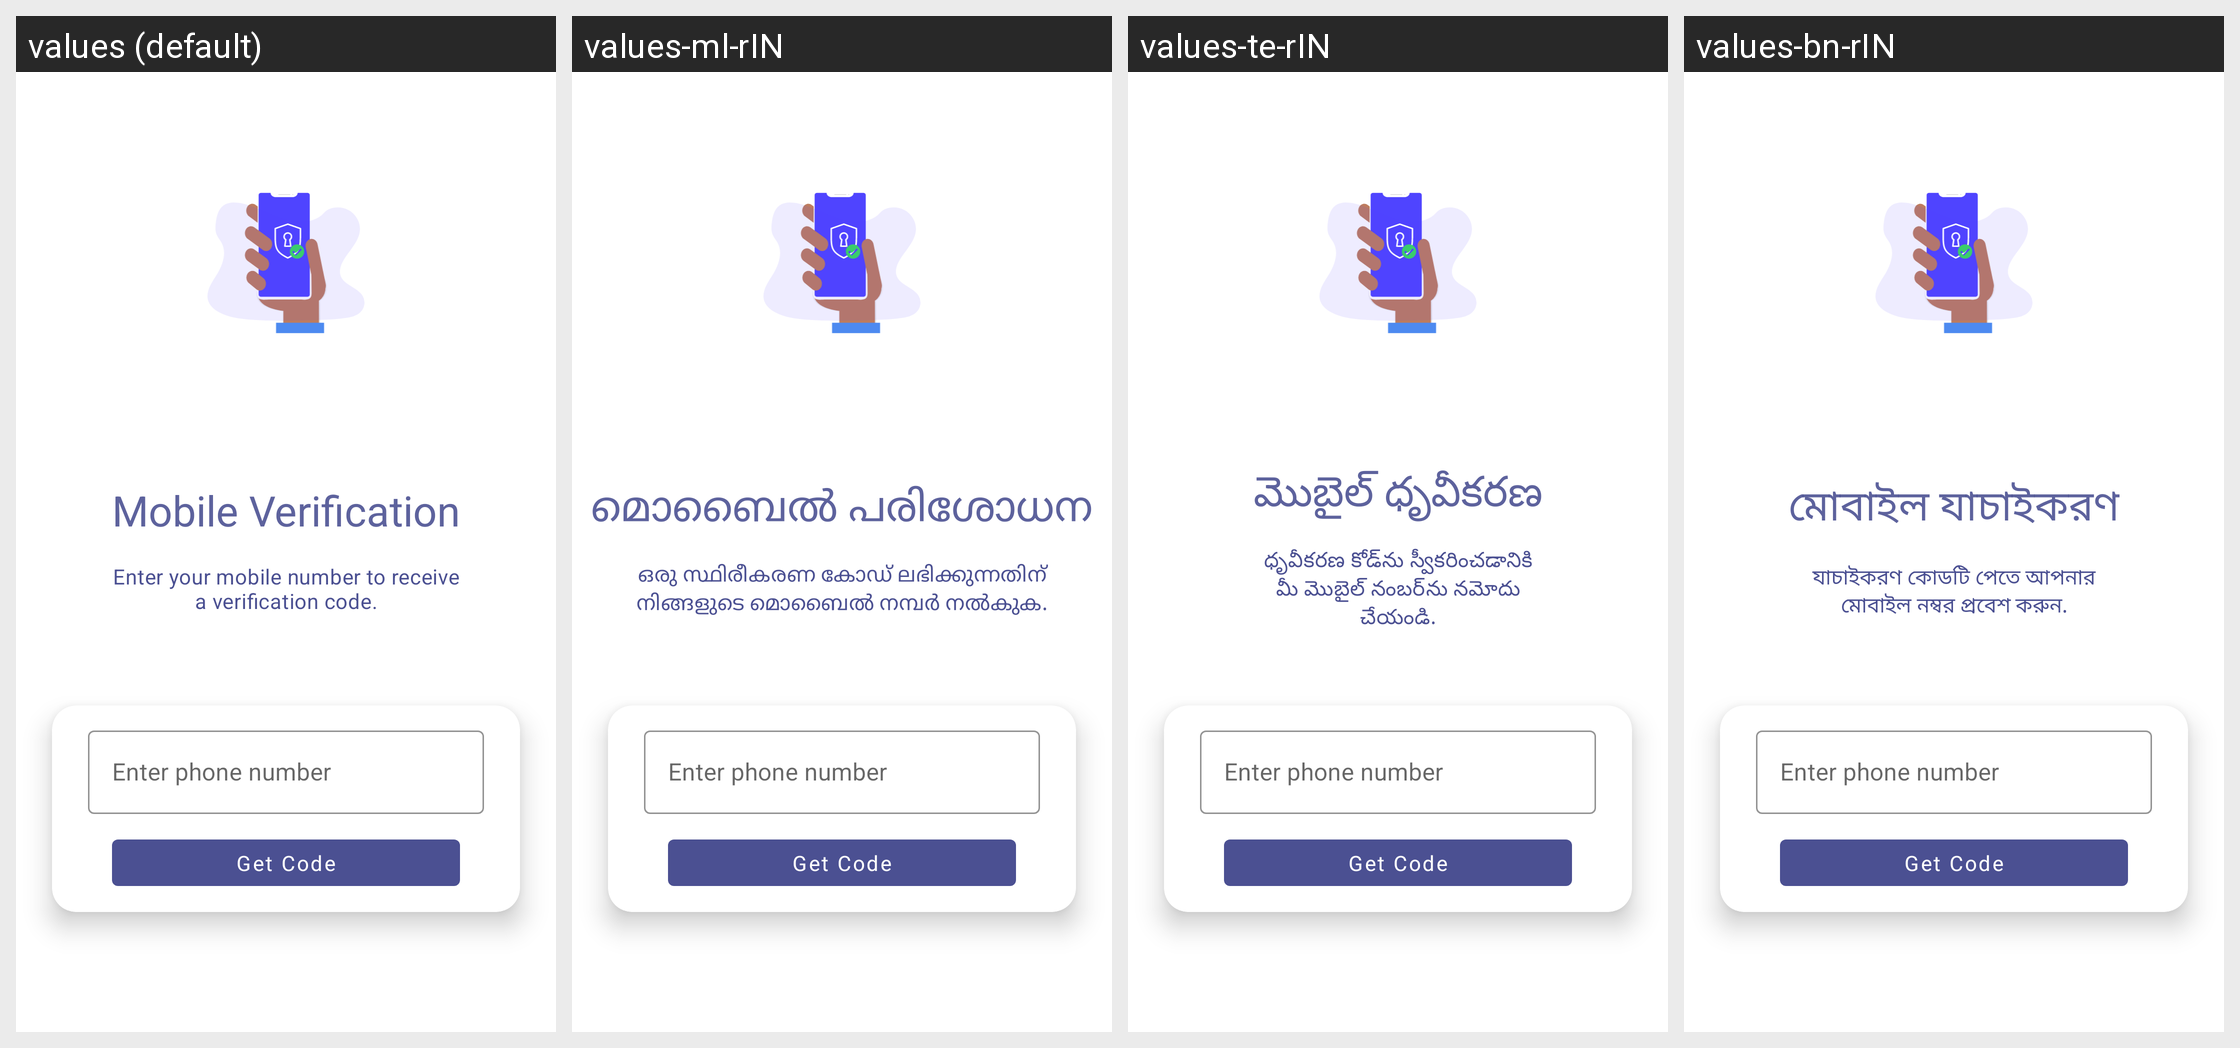

Translations of the strings shown on this Android screen, per locale in the grid:
Android screen res/layout/fragment_phone_number.xml rendered under 4 locales, left to right: values (default), values-ml-rIN, values-te-rIN, values-bn-rIN. Device: Nexus 5 (rendered at 1080×1920; each locale shown at half size, 540×960, under a caption strip naming it); theme AppTheme.
Other locales in the repository, not shown: values-gu-rIN, values-hi-rIN, values-mr-rIN, values-or-rIN, values-pa-rIN, values-ta-rIN.
Strings drawn on this screen, with the default value and each locale's value (text and hints the layout hard-codes, and strings that could not be matched under every locale, appear in the picture but are not listed):

enter_no
  values: Mobile Verification
  values-ml-rIN: മൊബൈൽ പരിശോധന
  values-te-rIN: మొబైల్ ధృవీకరణ
  values-bn-rIN: মোবাইল যাচাইকরণ

enter_no_body
  values: Enter your mobile number to receive a verification code.
  values-ml-rIN: ഒരു സ്ഥിരീകരണ കോഡ് ലഭിക്കുന്നതിന് നിങ്ങളുടെ മൊബൈൽ നമ്പർ നൽകുക.
  values-te-rIN: ధృవీకరణ కోడ్‌ను స్వీకరించడానికి మీ మొబైల్ నంబర్‌ను నమోదు చేయండి.
  values-bn-rIN: যাচাইকরণ কোডটি পেতে আপনার মোবাইল নম্বর প্রবেশ করুন.
